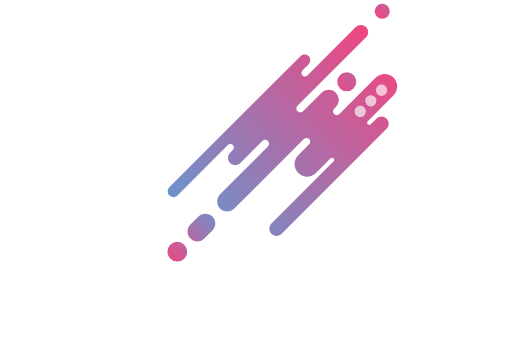
t = 0.00 s
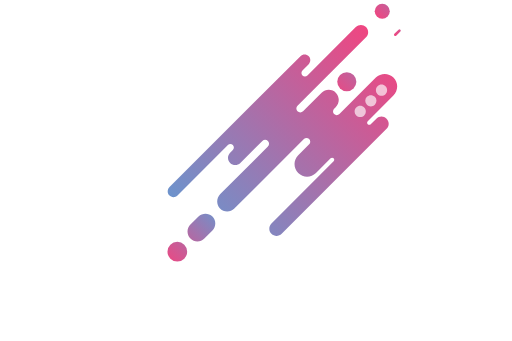
t = 1.20 s
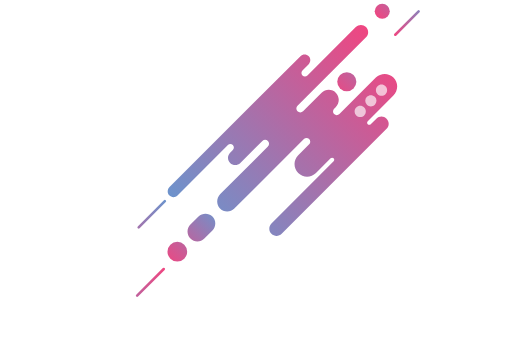
t = 2.40 s
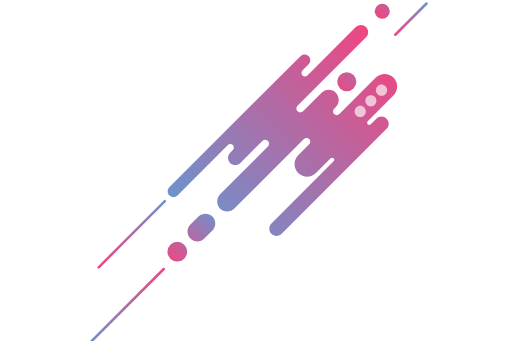
t = 3.60 s
t = 4.80 s: frame unchanged from t = 3.60 s, image omitted
t = 6.00 s: frame unchanged from t = 3.60 s, image omitted

The animated SVG that drew these frames (rendered in a browser with its animation timeline set to each time). Animation: 13 CSS @keyframes rules; one cycle of 7.20 s, repeats indefinitely.

<!--?xml version="1.0" encoding="utf-8"?-->
<!-- Generator: Adobe Illustrator 17.0.0, SVG Export Plug-In . SVG Version: 6.00 Build 0)  -->

<svg version="1.1" id="Layer_1" xmlns="http://www.w3.org/2000/svg" xmlns:xlink="http://www.w3.org/1999/xlink" x="0px" y="0px" width="600px" height="400px" viewBox="0 0 600 400" enable-background="new 0 0 600 400" xml:space="preserve" style="">
<linearGradient id="SVGID_1_" gradientUnits="userSpaceOnUse" x1="1846.7228" y1="444.8088" x2="2060.8574" y2="230.6743" gradientTransform="matrix(-1 0 0 -1 2300.9868 501.7277)">
	<stop offset="0" style="stop-color:#EF4681"></stop>
	<stop offset="1" style="stop-color:#6D93CC"></stop>
</linearGradient>
<path fill="url(#SVGID_1_)" d="M453.177,139.15L453.177,139.15c-3.318-3.318-8.696-3.318-12.014,0l-6.567,6.567
	c-0.972,0.971-2.547,0.971-3.518,0l0,0c-0.971-0.972-0.971-2.547,0-3.518l30.075-30.075c5.842-5.842,6.022-15.583,0.072-21.314
	c-5.77-5.558-14.954-5.492-20.643,0.197l-42.762,42.762c-1.705,1.705-4.47,1.705-6.175,0l0,0c-1.705-1.705-1.705-4.47,0-6.175
	l1.807-1.807c4.501-4.501,4.915-11.833,0.63-16.541c-4.574-5.026-12.362-5.164-17.113-0.413l-21.781,21.782
	c-1.793,1.793-4.7,1.793-6.493,0l0,0c-1.793-1.793-1.793-4.7,0-6.493l80.378-80.378c3.318-3.318,3.318-8.696,0-12.014l0,0
	c-3.318-3.317-8.696-3.317-12.014,0L360.3,88.487c-1.603,1.602-4.201,1.602-5.803,0l0,0c-1.602-1.603-1.602-4.201,0-5.803
	l7.063-7.063c2.622-2.622,2.888-6.93,0.346-9.63c-2.631-2.794-7.03-2.843-9.724-0.149L198.54,219.484
	c-2.622,2.622-2.888,6.93-0.346,9.63c2.631,2.794,7.03,2.843,9.724,0.149l59.112-59.113c1.602-1.602,4.201-1.602,5.803,0l0,0
	c1.602,1.602,1.602,4.2,0,5.803l-3.202,3.202c-3.318,3.318-3.318,8.697,0,12.014l0,0c3.318,3.318,8.696,3.318,12.014,0l25.82-25.82
	c1.793-1.793,4.7-1.793,6.493,0l0,0c1.793,1.793,1.793,4.7,0,6.493l-55.852,55.852c-4.501,4.501-4.915,11.833-0.631,16.541
	c4.574,5.026,12.362,5.164,17.113,0.414l81.593-81.593c1.705-1.705,4.47-1.705,6.175,0h0c1.705,1.705,1.705,4.47,0,6.175
	l-12.848,12.848c-5.756,5.756-5.756,15.088,0,20.844l0,0c5.756,5.756,15.088,5.756,20.844,0l17.168-17.168
	c0.971-0.972,2.547-0.972,3.518,0l0,0c0.971,0.971,0.971,2.547,0,3.518l-72.941,72.941c-3.318,3.318-3.318,8.697,0,12.014h0
	c3.318,3.318,8.697,3.318,12.014,0l123.065-123.065C456.495,147.846,456.495,142.468,453.177,139.15z" class="JVGFNLvm_0"></path>
<linearGradient id="SVGID_2_" gradientUnits="userSpaceOnUse" x1="462.3191" y1="41.8204" x2="501.0901" y2="3.0495">
	<stop offset="0" style="stop-color:#EF4681"></stop>
	<stop offset="1" style="stop-color:#6D93CC"></stop>
</linearGradient>
<path fill="none" stroke="url(#SVGID_2_)" stroke-width="3" stroke-linecap="round" stroke-linejoin="round" stroke-miterlimit="10" d="M463.38,40.76L500.029,4.11" class="JVGFNLvm_1"></path>
<g opacity="0.66">
	<g>
		<path fill="#FFFFFF" d="M422.253,124.19c1.73,0,3.417,0.701,4.645,1.928c1.227,1.217,1.929,2.915,1.929,4.646
			c0,1.731-0.702,3.429-1.929,4.646c-1.216,1.227-2.915,1.928-4.645,1.928c-1.731,0-3.43-0.701-4.646-1.928
			c-1.227-1.227-1.928-2.915-1.928-4.646c0-1.731,0.701-3.429,1.928-4.646C418.834,124.891,420.522,124.19,422.253,124.19z" class="JVGFNLvm_2"></path>
	</g>
	<g>
		<path fill="#FFFFFF" d="M439.389,113.616c2.574,2.565,2.574,6.728,0,9.302l0,0c-2.564,2.564-6.727,2.564-9.292,0l0,0
			c-2.564-2.574-2.564-6.738,0-9.302l0,0c1.282-1.282,2.969-1.928,4.646-1.928l0,0C436.43,111.688,438.107,112.335,439.389,113.616z
			" class="JVGFNLvm_3"></path>
	</g>
	<g>
		<path fill="#FFFFFF" d="M447.245,99.198c1.72,0,3.419,0.701,4.646,1.928c1.215,1.227,1.917,2.915,1.917,4.646
			c0,1.731-0.702,3.429-1.917,4.645c-1.227,1.227-2.925,1.929-4.646,1.929c-1.731,0-3.429-0.702-4.657-1.929
			c-1.227-1.215-1.928-2.914-1.928-4.645c0-1.731,0.701-3.419,1.928-4.646C443.815,99.899,445.513,99.198,447.245,99.198z" class="JVGFNLvm_4"></path>
	</g>
</g>
<linearGradient id="SVGID_3_" gradientUnits="userSpaceOnUse" x1="457.4361" y1="44.9359" x2="391.3679" y2="111.0041">
	<stop offset="0" style="stop-color:#6D93CC"></stop>
	<stop offset="1" style="stop-color:#EF4681"></stop>
</linearGradient>
<path fill="url(#SVGID_3_)" d="M395.319,95.863A11.19,11.19 0,1,1 417.699,95.863A11.19,11.19 0,1,1 395.319,95.863" class="JVGFNLvm_5"></path>
<g>
	<linearGradient id="SVGID_4_" gradientUnits="userSpaceOnUse" x1="255.6963" y1="247.1963" x2="193.9507" y2="308.9419">
		<stop offset="0" style="stop-color:#6D93CC"></stop>
		<stop offset="1" style="stop-color:#EF4681"></stop>
	</linearGradient>
	<path fill="url(#SVGID_4_)" d="M248.898,253.994L248.898,253.994c4.514,4.514,4.514,11.832,0,16.346l-9.482,9.482
		c-4.514,4.514-11.832,4.514-16.346,0v0c-4.514-4.514-4.514-11.832,0-16.346l9.482-9.482
		C237.066,249.48,244.385,249.48,248.898,253.994z" class="JVGFNLvm_6"></path>
	<linearGradient id="SVGID_5_" gradientUnits="userSpaceOnUse" x1="255.6963" y1="247.1964" x2="193.9509" y2="308.9417">
		<stop offset="0" style="stop-color:#6D93CC"></stop>
		<stop offset="1" style="stop-color:#EF4681"></stop>
	</linearGradient>
	<path fill="url(#SVGID_5_)" d="M196.145,295.19A11.558,11.558 0,1,1 219.261,295.19A11.558,11.558 0,1,1 196.145,295.19" class="JVGFNLvm_7"></path>
</g>
<linearGradient id="SVGID_6_" gradientUnits="userSpaceOnUse" x1="114.4124" y1="314.5981" x2="194.1405" y2="234.87">
	<stop offset="0" style="stop-color:#EF4681"></stop>
	<stop offset="1" style="stop-color:#6D93CC"></stop>
</linearGradient>
<path fill="none" stroke="url(#SVGID_6_)" stroke-width="3" stroke-linecap="round" stroke-linejoin="round" stroke-miterlimit="10" d="M193.08,235.931L115.473,313.537" class="JVGFNLvm_8"></path>
<linearGradient id="SVGID_7_" gradientUnits="userSpaceOnUse" x1="100.3779" y1="406.9513" x2="192.8525" y2="314.4767">
	<stop offset="0" style="stop-color:#6D93CC"></stop>
	<stop offset="1" style="stop-color:#EF4681"></stop>
</linearGradient>
<path fill="none" stroke="url(#SVGID_7_)" stroke-width="3" stroke-linecap="round" stroke-linejoin="round" stroke-miterlimit="10" d="M191.792,315.537L101.439,405.891" class="JVGFNLvm_9"></path>
<linearGradient id="SVGID_8_" gradientUnits="userSpaceOnUse" x1="441.3839" y1="19.8839" x2="485.9091" y2="-24.6413">
	<stop offset="0" style="stop-color:#EF4681"></stop>
	<stop offset="1" style="stop-color:#6D93CC"></stop>
</linearGradient>
<path fill="url(#SVGID_8_)" d="M439.256,13.178A8.834,8.834 0,1,1 456.924,13.178A8.834,8.834 0,1,1 439.256,13.178" class="JVGFNLvm_10"></path>
<style data-made-with="vivus-instant">.JVGFNLvm_0{stroke-dasharray:1621 1623;stroke-dashoffset:1622;animation:JVGFNLvm_draw_0 7200ms linear 0ms infinite,JVGFNLvm_fade 7200ms linear 0ms infinite;}.JVGFNLvm_1{stroke-dasharray:52 54;stroke-dashoffset:53;animation:JVGFNLvm_draw_1 7200ms linear 0ms infinite,JVGFNLvm_fade 7200ms linear 0ms infinite;}.JVGFNLvm_2{stroke-dasharray:42 44;stroke-dashoffset:43;animation:JVGFNLvm_draw_2 7200ms linear 0ms infinite,JVGFNLvm_fade 7200ms linear 0ms infinite;}.JVGFNLvm_3{stroke-dasharray:42 44;stroke-dashoffset:43;animation:JVGFNLvm_draw_3 7200ms linear 0ms infinite,JVGFNLvm_fade 7200ms linear 0ms infinite;}.JVGFNLvm_4{stroke-dasharray:42 44;stroke-dashoffset:43;animation:JVGFNLvm_draw_4 7200ms linear 0ms infinite,JVGFNLvm_fade 7200ms linear 0ms infinite;}.JVGFNLvm_5{stroke-dasharray:71 73;stroke-dashoffset:72;animation:JVGFNLvm_draw_5 7200ms linear 0ms infinite,JVGFNLvm_fade 7200ms linear 0ms infinite;}.JVGFNLvm_6{stroke-dasharray:100 102;stroke-dashoffset:101;animation:JVGFNLvm_draw_6 7200ms linear 0ms infinite,JVGFNLvm_fade 7200ms linear 0ms infinite;}.JVGFNLvm_7{stroke-dasharray:73 75;stroke-dashoffset:74;animation:JVGFNLvm_draw_7 7200ms linear 0ms infinite,JVGFNLvm_fade 7200ms linear 0ms infinite;}.JVGFNLvm_8{stroke-dasharray:110 112;stroke-dashoffset:111;animation:JVGFNLvm_draw_8 7200ms linear 0ms infinite,JVGFNLvm_fade 7200ms linear 0ms infinite;}.JVGFNLvm_9{stroke-dasharray:128 130;stroke-dashoffset:129;animation:JVGFNLvm_draw_9 7200ms linear 0ms infinite,JVGFNLvm_fade 7200ms linear 0ms infinite;}.JVGFNLvm_10{stroke-dasharray:56 58;stroke-dashoffset:57;animation:JVGFNLvm_draw_10 7200ms linear 0ms infinite,JVGFNLvm_fade 7200ms linear 0ms infinite;}@keyframes JVGFNLvm_draw{100%{stroke-dashoffset:0;}}@keyframes JVGFNLvm_fade{0%{stroke-opacity:1;}94.44444444444444%{stroke-opacity:1;}100%{stroke-opacity:0;}}@keyframes JVGFNLvm_draw_0{11.11111111111111%{stroke-dashoffset: 1622}38.88888888888889%{ stroke-dashoffset: 0;}100%{ stroke-dashoffset: 0;}}@keyframes JVGFNLvm_draw_1{12.5%{stroke-dashoffset: 53}40.27777777777778%{ stroke-dashoffset: 0;}100%{ stroke-dashoffset: 0;}}@keyframes JVGFNLvm_draw_2{13.88888888888889%{stroke-dashoffset: 43}41.66666666666667%{ stroke-dashoffset: 0;}100%{ stroke-dashoffset: 0;}}@keyframes JVGFNLvm_draw_3{15.277777777777779%{stroke-dashoffset: 43}43.05555555555556%{ stroke-dashoffset: 0;}100%{ stroke-dashoffset: 0;}}@keyframes JVGFNLvm_draw_4{16.666666666666664%{stroke-dashoffset: 43}44.44444444444444%{ stroke-dashoffset: 0;}100%{ stroke-dashoffset: 0;}}@keyframes JVGFNLvm_draw_5{18.055555555555554%{stroke-dashoffset: 72}45.83333333333333%{ stroke-dashoffset: 0;}100%{ stroke-dashoffset: 0;}}@keyframes JVGFNLvm_draw_6{19.444444444444446%{stroke-dashoffset: 101}47.22222222222222%{ stroke-dashoffset: 0;}100%{ stroke-dashoffset: 0;}}@keyframes JVGFNLvm_draw_7{20.833333333333336%{stroke-dashoffset: 74}48.61111111111111%{ stroke-dashoffset: 0;}100%{ stroke-dashoffset: 0;}}@keyframes JVGFNLvm_draw_8{22.22222222222222%{stroke-dashoffset: 111}50%{ stroke-dashoffset: 0;}100%{ stroke-dashoffset: 0;}}@keyframes JVGFNLvm_draw_9{23.61111111111111%{stroke-dashoffset: 129}51.388888888888886%{ stroke-dashoffset: 0;}100%{ stroke-dashoffset: 0;}}@keyframes JVGFNLvm_draw_10{25%{stroke-dashoffset: 57}52.77777777777778%{ stroke-dashoffset: 0;}100%{ stroke-dashoffset: 0;}}</style></svg>
